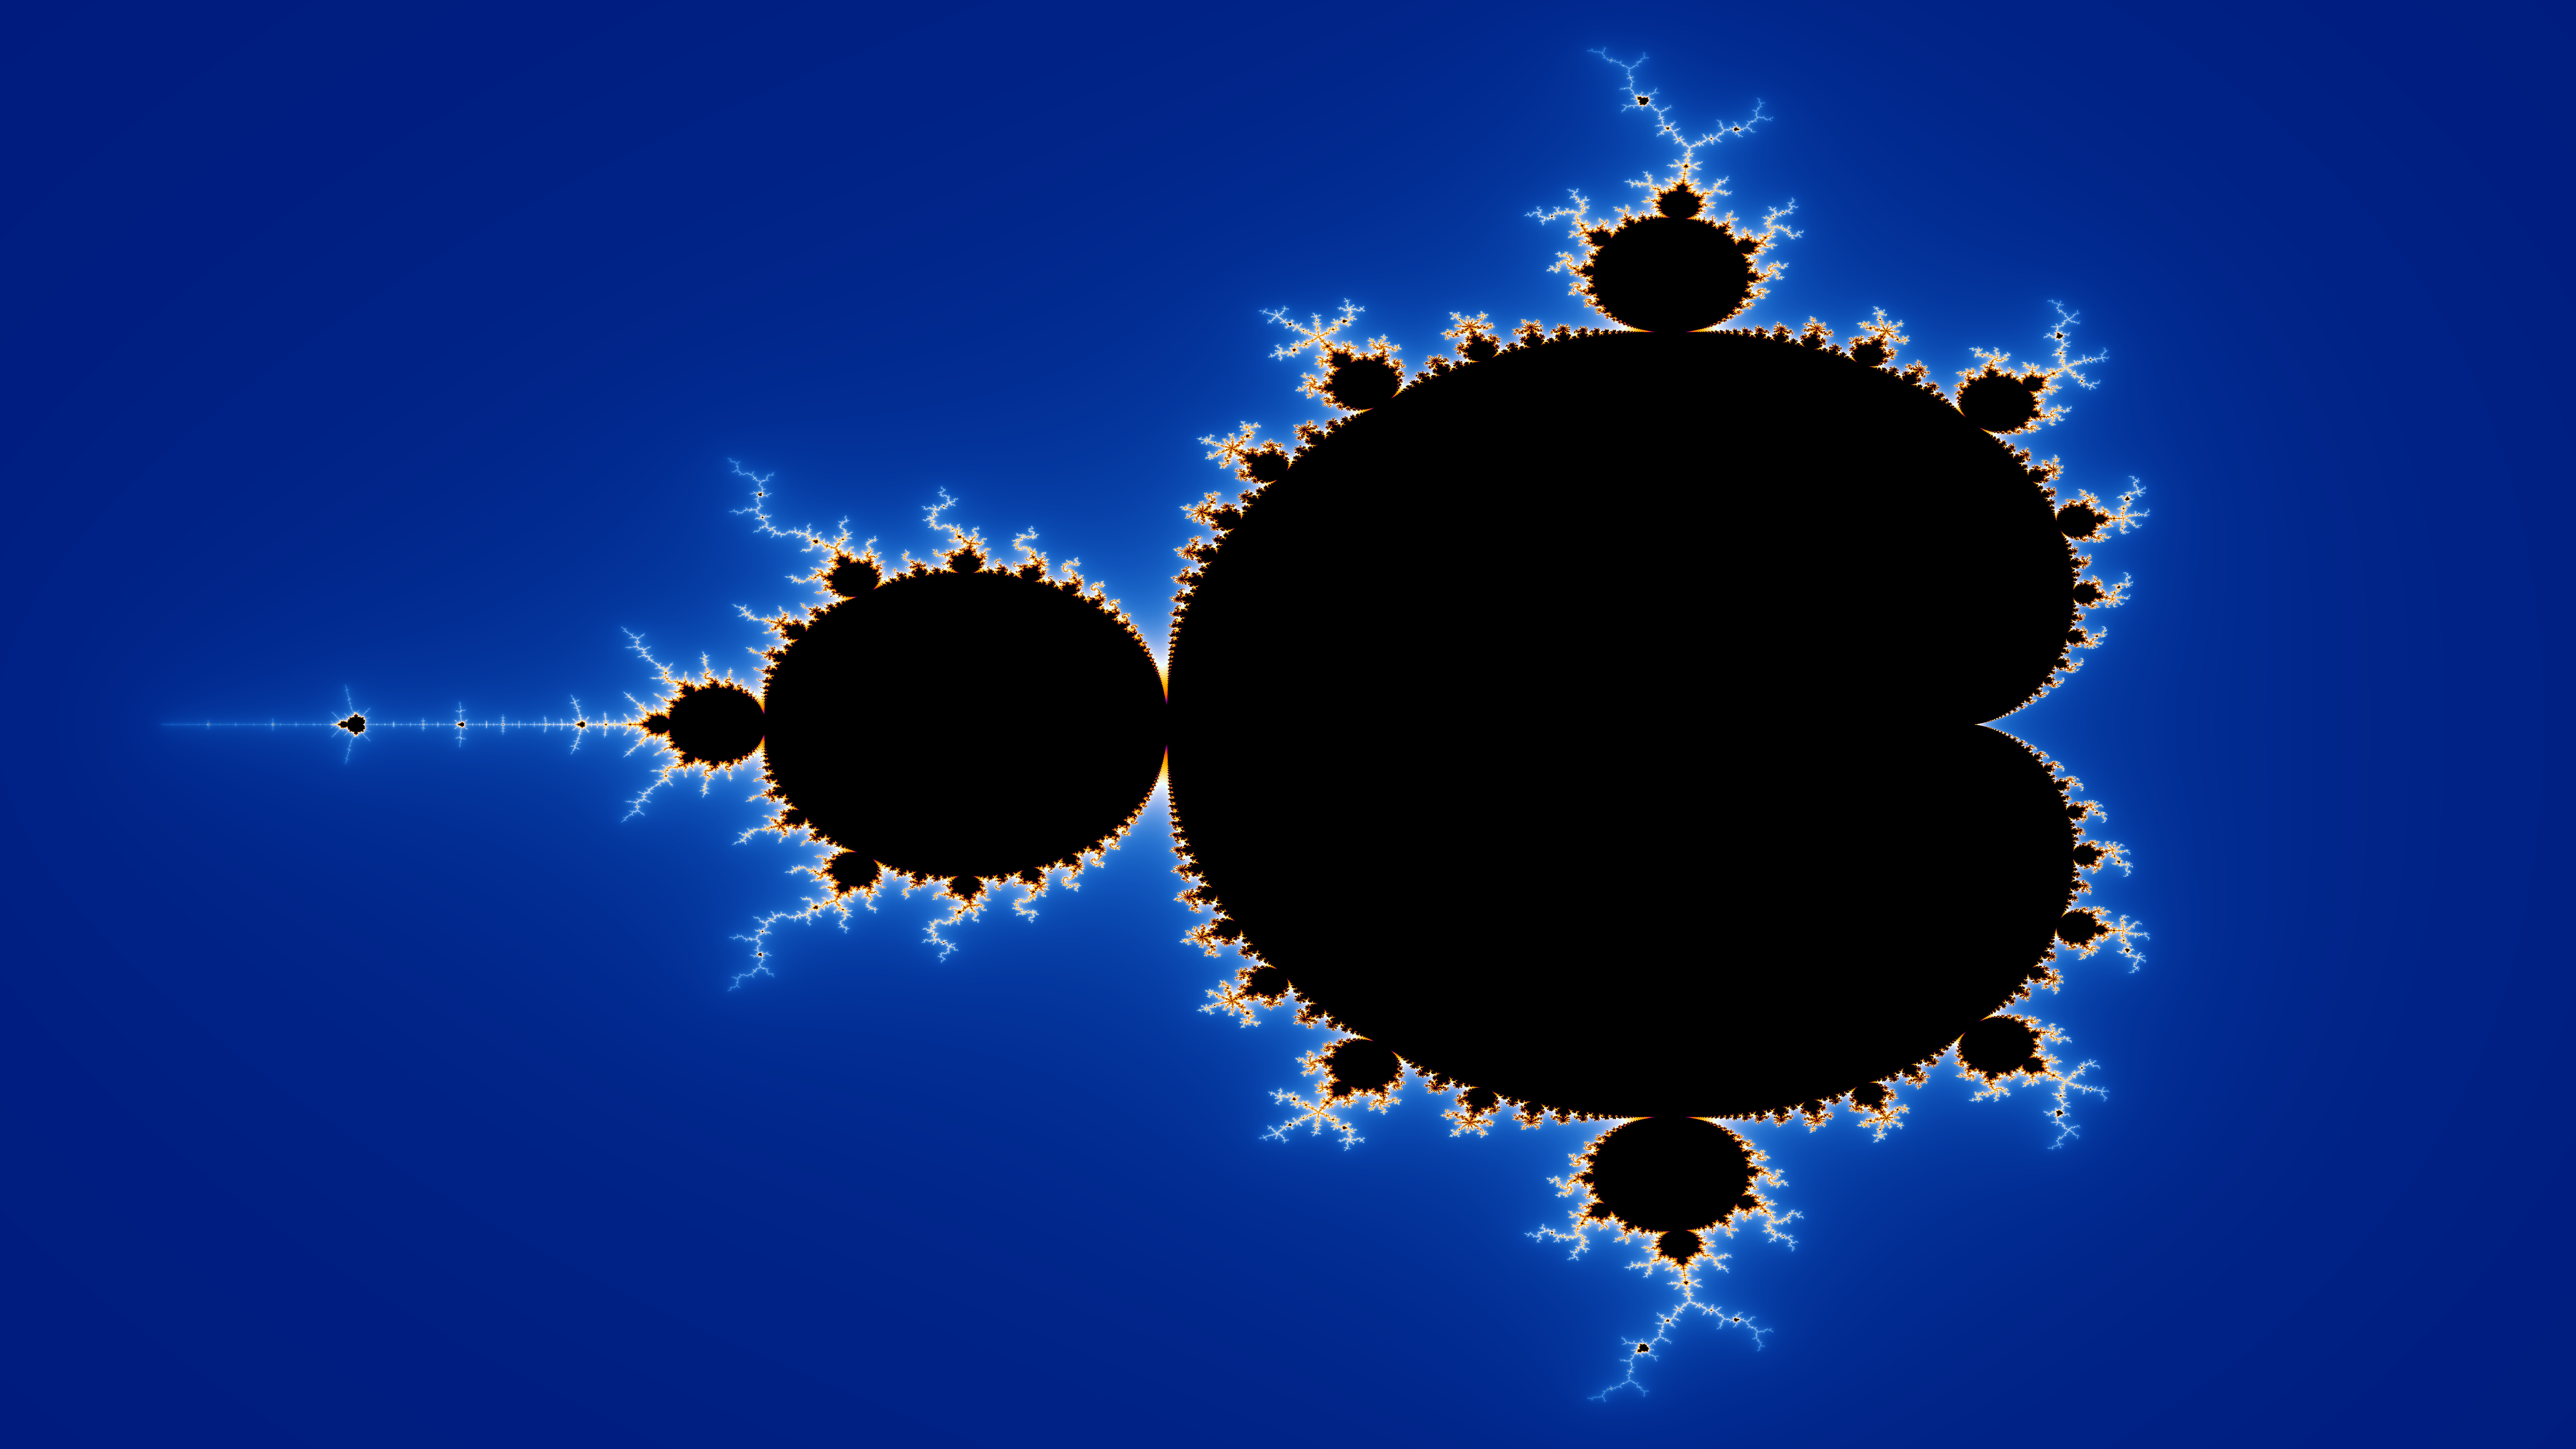

The data file committed next to this chart (first rows):
tryb, fraktal, rozdzielczosc, iteracje, czas_ms
CPU, mandelbrot, 7680x4320, 100, 43060
